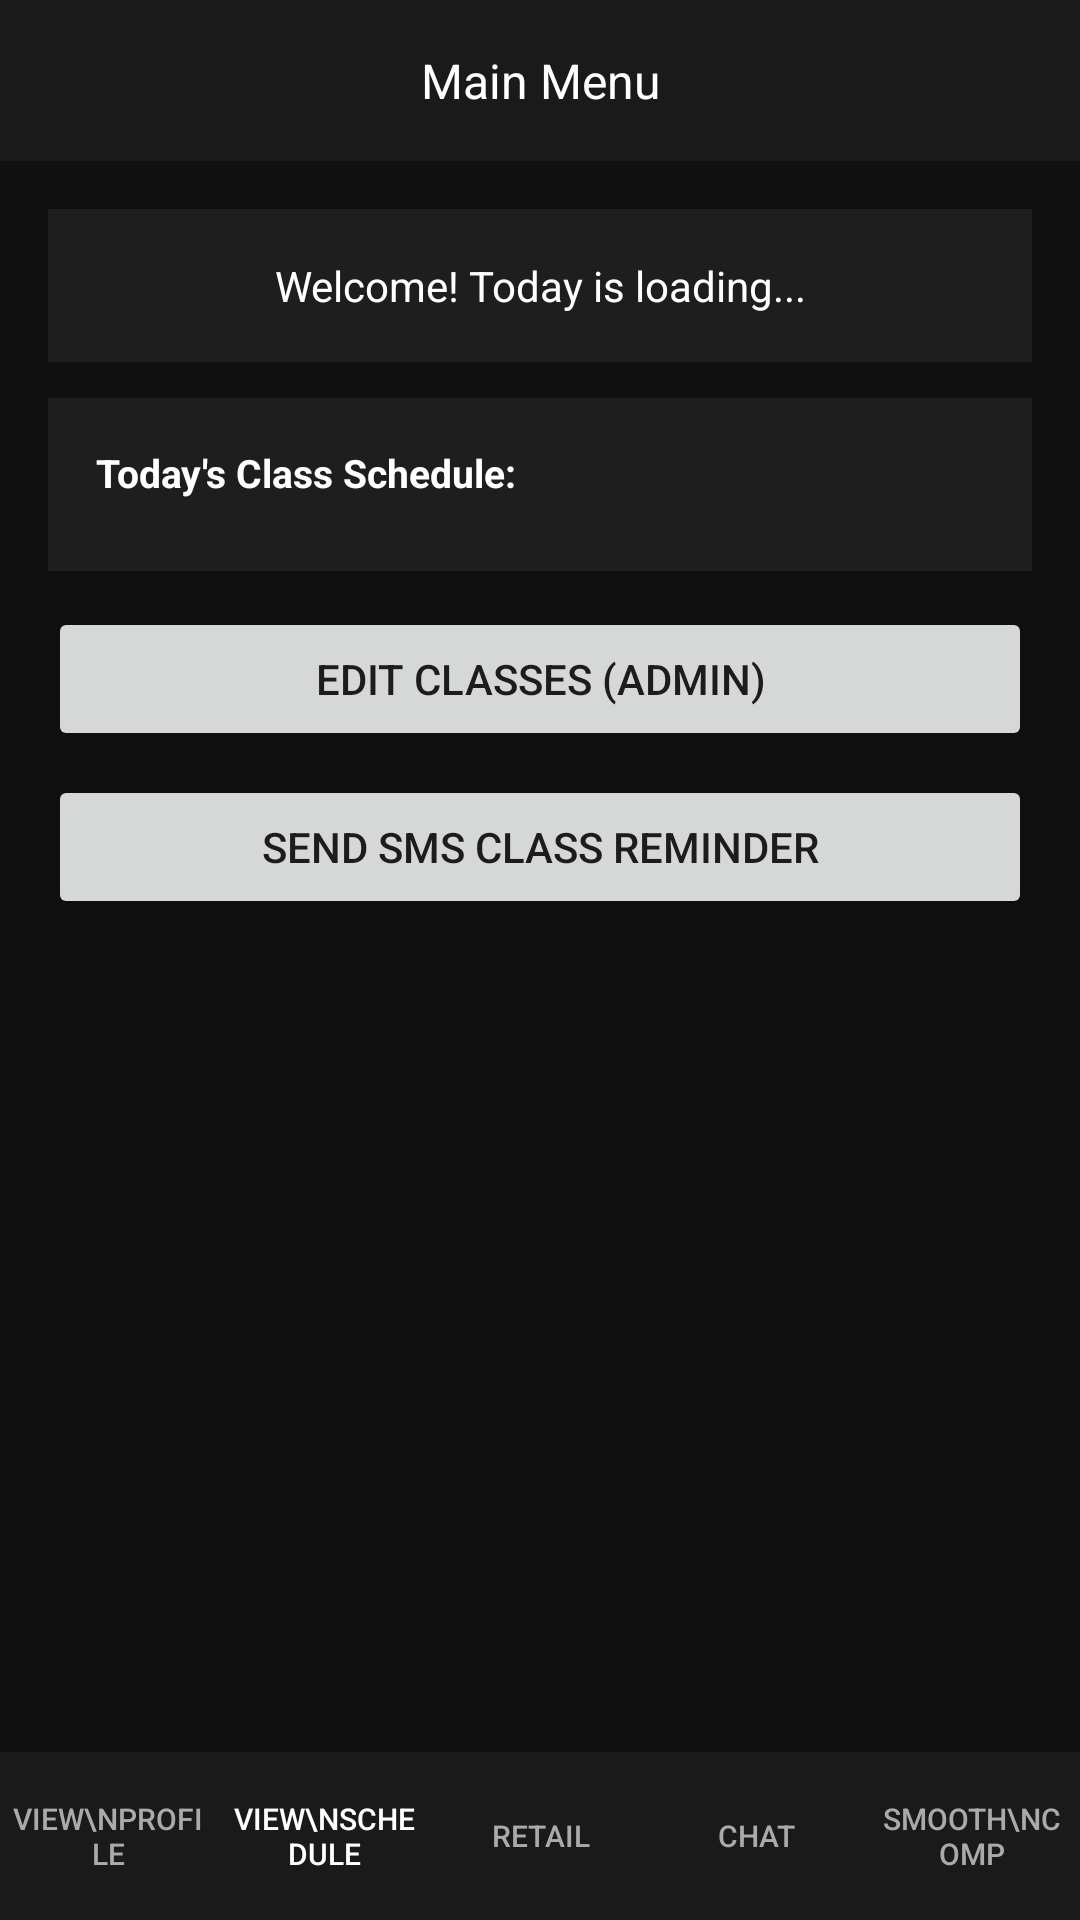

The Android layout XML behind this screen, and the referenced resources:
<!-- AndroidManifest.xml: application theme Theme.ProjectTwoDundiVedantam -->
<!-- res/layout/activity_main.xml -->
<?xml version="1.0" encoding="utf-8"?>

<LinearLayout xmlns:android="http://schemas.android.com/apk/res/android"
    android:layout_width="match_parent"
    android:layout_height="match_parent"
    android:orientation="vertical"
    android:background="#101010">

    
    <TextView
        android:layout_width="match_parent"
        android:layout_height="wrap_content"
        android:text="Main Menu"
        android:textColor="#FFFFFF"
        android:textSize="16sp"
        android:gravity="center"
        android:paddingTop="16dp"
        android:paddingBottom="16dp"
        android:background="#1A1A1A" />

    
    <ScrollView
        android:layout_width="match_parent"
        android:layout_height="0dp"
        android:layout_weight="1">

        <LinearLayout
            android:layout_width="match_parent"
            android:layout_height="wrap_content"
            android:orientation="vertical"
            android:padding="16dp">

            
            <LinearLayout
                android:layout_width="match_parent"
                android:layout_height="wrap_content"
                android:orientation="vertical"
                android:background="#1E1E1E"
                android:padding="16dp"
                android:layout_marginBottom="12dp">

                <TextView
                    android:id="@+id/textWelcome"
                    android:layout_width="match_parent"
                    android:layout_height="wrap_content"
                    android:text="Welcome! Today is loading..."
                    android:textColor="#FFFFFF"
                    android:textSize="14sp"
                    android:gravity="center" />
            </LinearLayout>

            
            <LinearLayout
                android:layout_width="match_parent"
                android:layout_height="wrap_content"
                android:orientation="vertical"
                android:background="#1E1E1E"
                android:padding="16dp"
                android:layout_marginBottom="12dp">

                <TextView
                    android:layout_width="match_parent"
                    android:layout_height="wrap_content"
                    android:text="Today's Class Schedule:"
                    android:textColor="#FFFFFF"
                    android:textSize="13sp"
                    android:textStyle="bold"
                    android:layout_marginBottom="8dp" />

                
                <LinearLayout
                    android:id="@+id/containerClasses"
                    android:layout_width="match_parent"
                    android:layout_height="wrap_content"
                    android:orientation="vertical" />

                <TextView
                    android:id="@+id/textNoClasses"
                    android:layout_width="match_parent"
                    android:layout_height="wrap_content"
                    android:text="No classes scheduled for today."
                    android:textColor="#888888"
                    android:textSize="13sp"
                    android:visibility="gone" />
            </LinearLayout>

            
            <Button
                android:id="@+id/btnEditClasses"
                android:layout_width="match_parent"
                android:layout_height="wrap_content"
                android:text="Edit Classes (Admin)"
                android:layout_marginBottom="8dp" />

            
            <Button
                android:id="@+id/btnSmsReminder"
                android:layout_width="match_parent"
                android:layout_height="wrap_content"
                android:text="Send SMS Class Reminder"
                android:layout_marginBottom="8dp" />

        </LinearLayout>
    </ScrollView>

    
    <LinearLayout
        android:layout_width="match_parent"
        android:layout_height="56dp"
        android:orientation="horizontal"
        android:background="#1A1A1A"
        android:weightSum="5">

        <Button
            android:id="@+id/navProfile"
            android:layout_width="0dp"
            android:layout_height="match_parent"
            android:layout_weight="1"
            android:text="View\nProfile"
            android:textSize="10sp"
            android:textColor="#AAAAAA"
            android:background="@android:color/transparent"
            android:padding="4dp" />

        <Button
            android:id="@+id/navSchedule"
            android:layout_width="0dp"
            android:layout_height="match_parent"
            android:layout_weight="1"
            android:text="View\nSchedule"
            android:textSize="10sp"
            android:textColor="#FFFFFF"
            android:background="@android:color/transparent"
            android:padding="4dp" />

        <Button
            android:id="@+id/navRetail"
            android:layout_width="0dp"
            android:layout_height="match_parent"
            android:layout_weight="1"
            android:text="Retail"
            android:textSize="10sp"
            android:textColor="#AAAAAA"
            android:background="@android:color/transparent"
            android:padding="4dp" />

        <Button
            android:id="@+id/navChat"
            android:layout_width="0dp"
            android:layout_height="match_parent"
            android:layout_weight="1"
            android:text="Chat"
            android:textSize="10sp"
            android:textColor="#AAAAAA"
            android:background="@android:color/transparent"
            android:padding="4dp" />

        <Button
            android:id="@+id/navSmoothComp"
            android:layout_width="0dp"
            android:layout_height="match_parent"
            android:layout_weight="1"
            android:text="Smooth\nComp"
            android:textSize="10sp"
            android:textColor="#AAAAAA"
            android:background="@android:color/transparent"
            android:padding="4dp" />
    </LinearLayout>

</LinearLayout>
<!-- resources referenced by this layout -->
<resources>
  <style name="Theme.ProjectTwoDundiVedantam" parent="android:Theme.Material.Light.NoActionBar" />
</resources>
